4-way image classification set "cnn_board" from GitHub (DustinCarrion/TicTacToeAgent); label vocabulary: board, no board 1, no board 2, no board 3.

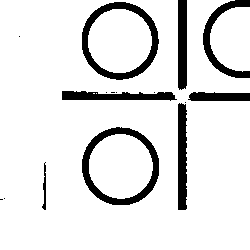
Label: no board 1

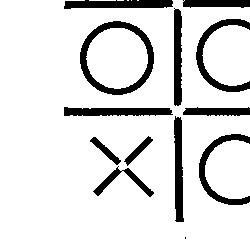
Label: no board 3

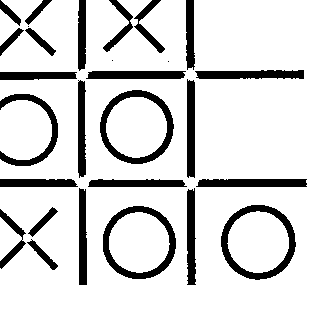
Label: board

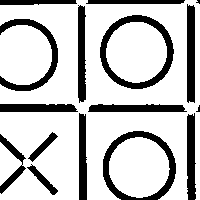
Label: no board 1

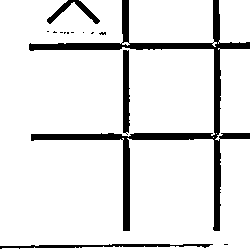
Label: no board 3

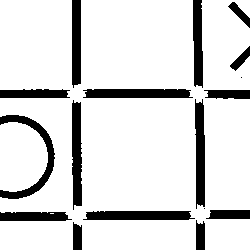
Label: no board 2
